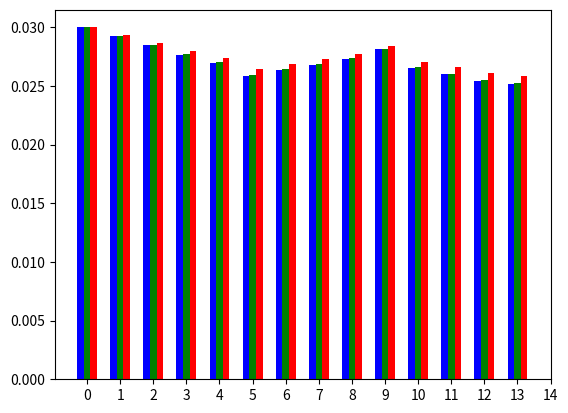

Write the Python code that produced this figure. (Note: this script raises an exception after producing the figure.)
import numpy as np
import matplotlib.pyplot as plt
 

N = 14
ind = np.arange(N)

# Use "net.res_junction["p_bar"].values"
# values of pressure on each junction, k = 1mm, colebrook, T = 273.15K 
c = ([0.03      , 0.02923084, 0.02846588, 0.02766009, 0.0269649 ,
      0.02586758, 0.0263552 , 0.0267784 , 0.02730957, 0.02814531,
      0.02654443, 0.02597804, 0.02544297, 0.02513171])

# Use "net.res_junction["p_bar"].values"
# values of pressure on each junction, k = 1mm, default, T = 273.15K 
n = ([0.03      , 0.02923972, 0.0284881 , 0.02769964, 0.02702198,
      0.02593287, 0.02641649, 0.02683492, 0.02735644, 0.02817336,
      0.02660018, 0.02604607, 0.02551389, 0.02521535])

# values of pressure on each junction from Cerbe
m = [0.030000, 0.02935, 0.0287, 0.02801, 0.02741, 0.02648, 0.0269, 0.02726, 0.02771, 0.02843, 0.02707, 0.02658, 0.02611, 0.02585]

# plotting
ax = plt.subplot(111)

rects1 = ax.bar(ind-0.2, c, width=0.2, color='b', align='center')
rects2 = ax.bar(ind, n, width=0.2, color='g', align='center')
rects3 = ax.bar(ind+0.2, m, width=0.2, color='r', align='center')
labels = ('K1', 'K2', 'K3', 'K4', 'K5', 'K6', 'K7', 'K8', 'K9', 'K10', 'K11', 'K12', 'K13', 'K14')

plt.xticks(np.arange(15), labels, rotation=45)
plt.autoscale(tight=True)


plt.xlabel('Knoten')
plt.ylabel('Druck/bar')


plt.legend( (rects1[0], rects2[0], rects3[0]), ('Colebrook', 'Default', 'Cerbe'), bbox_to_anchor=(1.5, 1), loc='upper right' )

plt.show()